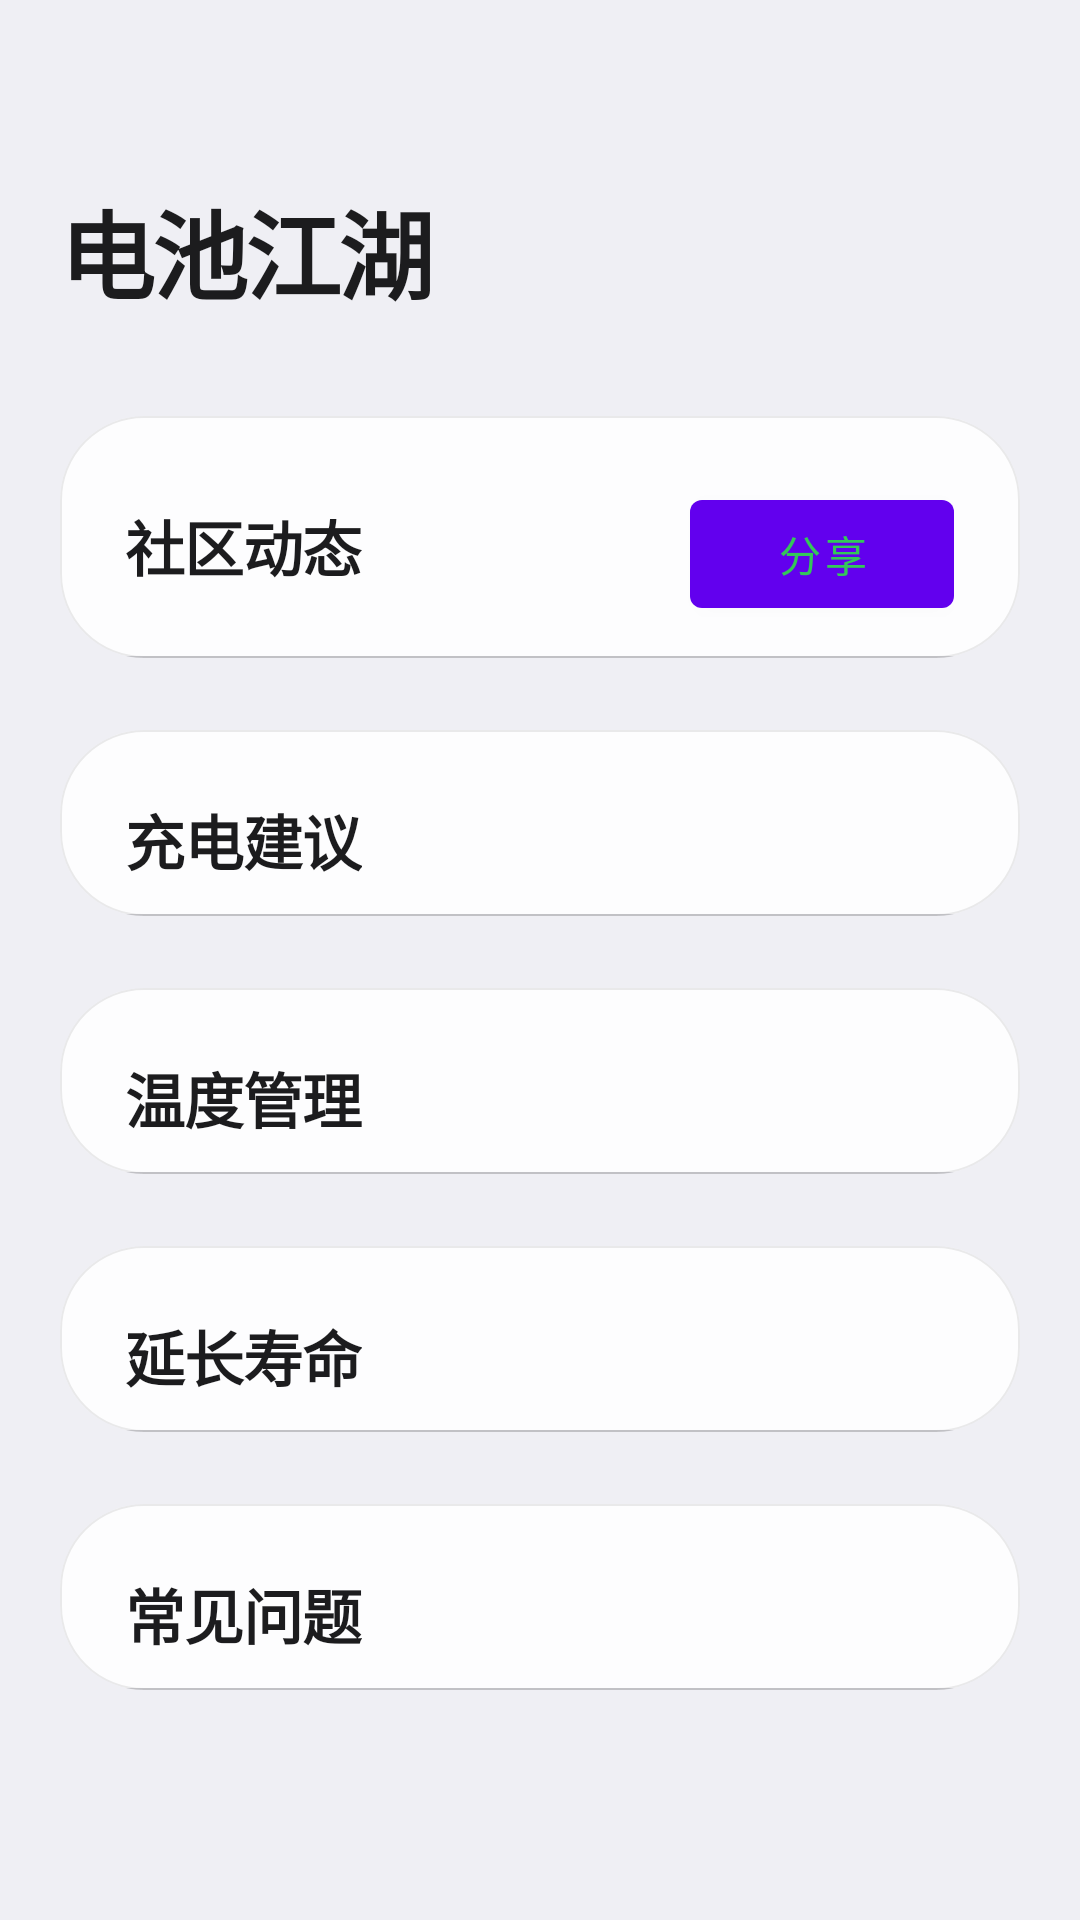

The Android layout XML behind this screen, and the referenced resources:
<!-- AndroidManifest.xml: application theme Theme.BatteryHealthApp -->
<!-- res/layout/fragment_community.xml -->
<?xml version="1.0" encoding="utf-8"?>
<androidx.core.widget.NestedScrollView
    xmlns:android="http://schemas.android.com/apk/res/android"
    xmlns:app="http://schemas.android.com/apk/res-auto"
    android:layout_width="match_parent"
    android:layout_height="match_parent"
    android:background="@color/ios_background"
    android:fillViewport="true"
    android:overScrollMode="never"
    android:scrollbars="none">

    <LinearLayout
        android:layout_width="match_parent"
        android:layout_height="wrap_content"
        android:orientation="vertical"
        android:paddingTop="60dp"
        android:paddingBottom="24dp"
        android:paddingStart="20dp"
        android:paddingEnd="20dp">

        <TextView
            android:layout_width="wrap_content"
            android:layout_height="wrap_content"
            android:text="电池江湖"
            android:textAppearance="@style/iOSTitle.Large"
            android:letterSpacing="-0.03"
            android:lineSpacingExtra="6dp"
            android:layout_marginBottom="32dp" />

        <com.google.android.material.card.MaterialCardView
            android:layout_width="match_parent"
            android:layout_height="wrap_content"
            android:layout_marginBottom="24dp"
            app:cardBackgroundColor="@color/liquid_glass_surface"
            app:cardCornerRadius="28dp"
            app:cardElevation="0dp"
            app:strokeWidth="0.5dp"
            app:strokeColor="@color/liquid_glass_border">

            <LinearLayout
                android:layout_width="match_parent"
                android:layout_height="wrap_content"
                android:orientation="vertical">

                <LinearLayout
                    android:layout_width="match_parent"
                    android:layout_height="wrap_content"
                    android:orientation="horizontal"
                    android:paddingTop="22dp"
                    android:paddingBottom="10dp"
                    android:paddingStart="22dp"
                    android:paddingEnd="22dp">

                    <TextView
                        android:layout_width="0dp"
                        android:layout_height="wrap_content"
                        android:layout_weight="1"
                        android:text="社区动态"
                        android:textAppearance="@style/iOSSubtitle" />

                    <Button
                        android:id="@+id/btn_share_tip"
                        android:layout_width="wrap_content"
                        android:layout_height="wrap_content"
                        android:text="@string/label_share"
                        android:textSize="14sp"
                        android:textColor="@color/health_1"
                        android:background="@null" />

                </LinearLayout>

                <View style="@style/iOSSeparator" />

                <LinearLayout
                    android:id="@+id/community_posts_container"
                    android:layout_width="match_parent"
                    android:layout_height="wrap_content"
                    android:orientation="vertical" />

            </LinearLayout>

        </com.google.android.material.card.MaterialCardView>

        <com.google.android.material.card.MaterialCardView
            android:layout_width="match_parent"
            android:layout_height="wrap_content"
            android:layout_marginBottom="24dp"
            app:cardBackgroundColor="@color/liquid_glass_surface"
            app:cardCornerRadius="28dp"
            app:cardElevation="0dp"
            app:strokeWidth="0.5dp"
            app:strokeColor="@color/liquid_glass_border">

            <LinearLayout
                android:layout_width="match_parent"
                android:layout_height="wrap_content"
                android:orientation="vertical">

                <TextView
                    android:layout_width="wrap_content"
                    android:layout_height="wrap_content"
                    android:text="充电建议"
                    android:textAppearance="@style/iOSSubtitle"
                    android:paddingTop="22dp"
                    android:paddingBottom="10dp"
                    android:paddingStart="22dp"
                    android:paddingEnd="22dp" />

                <View style="@style/iOSSeparator" />

                <LinearLayout
                    android:id="@+id/community_tips_container"
                    android:layout_width="match_parent"
                    android:layout_height="wrap_content"
                    android:orientation="vertical" />

            </LinearLayout>

        </com.google.android.material.card.MaterialCardView>

        <com.google.android.material.card.MaterialCardView
            android:layout_width="match_parent"
            android:layout_height="wrap_content"
            android:layout_marginBottom="24dp"
            app:cardBackgroundColor="@color/liquid_glass_surface"
            app:cardCornerRadius="28dp"
            app:cardElevation="0dp"
            app:strokeWidth="0.5dp"
            app:strokeColor="@color/liquid_glass_border">

            <LinearLayout
                android:layout_width="match_parent"
                android:layout_height="wrap_content"
                android:orientation="vertical">

                <TextView
                    android:layout_width="wrap_content"
                    android:layout_height="wrap_content"
                    android:text="温度管理"
                    android:textAppearance="@style/iOSSubtitle"
                    android:paddingTop="22dp"
                    android:paddingBottom="10dp"
                    android:paddingStart="22dp"
                    android:paddingEnd="22dp" />

                <View style="@style/iOSSeparator" />

                <LinearLayout
                    android:id="@+id/community_temp_container"
                    android:layout_width="match_parent"
                    android:layout_height="wrap_content"
                    android:orientation="vertical" />

            </LinearLayout>

        </com.google.android.material.card.MaterialCardView>

        <com.google.android.material.card.MaterialCardView
            android:layout_width="match_parent"
            android:layout_height="wrap_content"
            android:layout_marginBottom="24dp"
            app:cardBackgroundColor="@color/liquid_glass_surface"
            app:cardCornerRadius="28dp"
            app:cardElevation="0dp"
            app:strokeWidth="0.5dp"
            app:strokeColor="@color/liquid_glass_border">

            <LinearLayout
                android:layout_width="match_parent"
                android:layout_height="wrap_content"
                android:orientation="vertical">

                <TextView
                    android:layout_width="wrap_content"
                    android:layout_height="wrap_content"
                    android:text="延长寿命"
                    android:textAppearance="@style/iOSSubtitle"
                    android:paddingTop="22dp"
                    android:paddingBottom="10dp"
                    android:paddingStart="22dp"
                    android:paddingEnd="22dp" />

                <View style="@style/iOSSeparator" />

                <LinearLayout
                    android:id="@+id/community_lifespan_container"
                    android:layout_width="match_parent"
                    android:layout_height="wrap_content"
                    android:orientation="vertical" />

            </LinearLayout>

        </com.google.android.material.card.MaterialCardView>

        <com.google.android.material.card.MaterialCardView
            android:layout_width="match_parent"
            android:layout_height="wrap_content"
            android:layout_marginBottom="24dp"
            app:cardBackgroundColor="@color/liquid_glass_surface"
            app:cardCornerRadius="28dp"
            app:cardElevation="0dp"
            app:strokeWidth="0.5dp"
            app:strokeColor="@color/liquid_glass_border">

            <LinearLayout
                android:layout_width="match_parent"
                android:layout_height="wrap_content"
                android:orientation="vertical">

                <TextView
                    android:layout_width="wrap_content"
                    android:layout_height="wrap_content"
                    android:text="常见问题"
                    android:textAppearance="@style/iOSSubtitle"
                    android:paddingTop="22dp"
                    android:paddingBottom="10dp"
                    android:paddingStart="22dp"
                    android:paddingEnd="22dp" />

                <View style="@style/iOSSeparator" />

                <LinearLayout
                    android:id="@+id/community_qa_container"
                    android:layout_width="match_parent"
                    android:layout_height="wrap_content"
                    android:orientation="vertical" />

            </LinearLayout>

        </com.google.android.material.card.MaterialCardView>

    </LinearLayout>

</androidx.core.widget.NestedScrollView>
<!-- resources referenced by this layout -->
<resources>
  <color name="health_1">#34C759</color>
  <color name="ios_background">#EFEFF4</color>
  <color name="liquid_glass_border">#14000000</color>
  <color name="liquid_glass_surface">#E6FFFFFF</color>
  <string name="label_share">分享</string>
  <style name="iOSSeparator" parent="LiquidGlassSeparator" />
  <style name="iOSSubtitle" parent="LiquidGlassSubtitle" />
  <style name="iOSTitle.Large" parent="LiquidGlassTitle.Large" />
  <style name="LiquidGlassSeparator">
          <item name="android:layout_width">match_parent</item>
          <item name="android:layout_height">0.5dp</item>
          <item name="android:background">@color/ios_separator</item>
          <item name="android:layout_marginStart">22dp</item>
      </style>
  <style name="LiquidGlassSubtitle" parent="TextAppearance.MaterialComponents.Headline6">
          <item name="android:textSize">20sp</item>
          <item name="android:textStyle">bold</item>
          <item name="android:textColor">@color/ios_label</item>
          <item name="android:letterSpacing">-0.02</item>
          <item name="android:lineSpacingExtra">3dp</item>
          <item name="android:fontFamily">sans-serif-medium</item>
      </style>
  <style name="LiquidGlassTitle.Large" parent="LiquidGlassTitle">
          <item name="android:textSize">32sp</item>
          <item name="android:letterSpacing">-0.03</item>
          <item name="android:lineSpacingExtra">6dp</item>
      </style>
  <color name="primaryVariant">@color/indigo</color>
  <!-- drawable bg_gradient (drawable) -->
  <?xml version="1.0" encoding="utf-8"?>
  <shape xmlns:android="http://schemas.android.com/apk/res/android"
      android:shape="rectangle">
      <gradient
          android:type="linear"
          android:angle="135"
          android:startColor="@color/ios_background_gradient_start"
          android:endColor="@color/ios_background_gradient_end"
          android:centerX="0.3"
          android:centerY="0.7" />
  </shape>
  <color name="bg_canvas">#F5F5F7</color>
  <color name="label">#0D0D0D</color>
  <color name="label_2">#636366</color>
  <color name="label_3">#9B9B9F</color>
  <style name="ColorOSWindowAnimation" parent="@android:style/Animation.Activity">
          <item name="android:activityOpenEnterAnimation">@anim/ios_slide_in_right</item>
          <item name="android:activityOpenExitAnimation">@anim/ios_slide_out_left</item>
          <item name="android:activityCloseEnterAnimation">@anim/ios_slide_in_left</item>
          <item name="android:activityCloseExitAnimation">@anim/ios_slide_out_right</item>
      </style>
  <color name="ios_separator">#D1D1D6</color>
  <color name="ios_label">#1C1C1E</color>
  <style name="LiquidGlassTitle" parent="TextAppearance.MaterialComponents.Headline4">
          <item name="android:textSize">28sp</item>
          <item name="android:textStyle">bold</item>
          <item name="android:textColor">@color/ios_label</item>
          <item name="android:letterSpacing">-0.02</item>
          <item name="android:lineSpacingExtra">4dp</item>
          <item name="android:fontFamily">sans-serif-medium</item>
      </style>
  <color name="indigo">#5856D6</color>
  <color name="ios_background_gradient_start">#F8F9FB</color>
  <color name="ios_background_gradient_end">#E8ECF1</color>
</resources>
